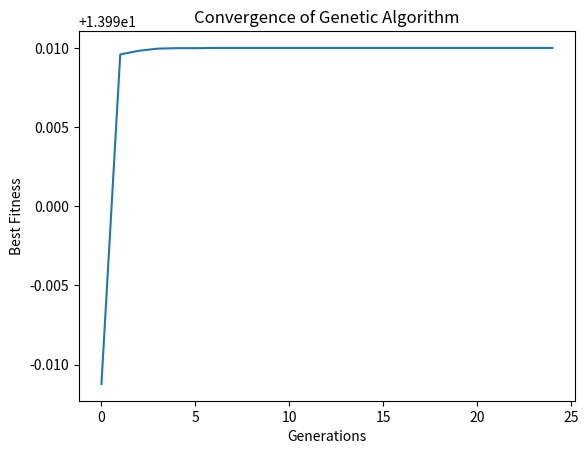

Here is the Python script that generated this plot:
import random
import matplotlib.pyplot as plt

# Genetic Algorithm with Performance Tracking
def genetic_algorithm(objective_function, generate_individual, mutate, crossover, population_size, generations, mutation_rate):
    # Initialize population
    population = [generate_individual() for _ in range(population_size)]
    fitness = [objective_function(ind) for ind in population]
    best_fitness = []

    for generation in range(generations):
        # Select parents (tournament selection)
        selected_parents = [
            max(random.sample(population, 2), key=objective_function) for _ in range(population_size)
        ]

        # Apply crossover
        children = []
        for i in range(0, population_size, 2):
            parent1, parent2 = selected_parents[i], selected_parents[i + 1]
            child1, child2 = crossover(parent1, parent2)
            children.extend([child1, child2])

        # Apply mutation
        for child in children:
            if random.random() < mutation_rate:
                mutate(child)

        # Evaluate new population
        population = children
        fitness = [objective_function(ind) for ind in population]
        best_fitness.append(max(fitness))  # Track best fitness over generations

    # Return the best solution
    best_idx = fitness.index(max(fitness))
    return population[best_idx], fitness[best_idx], best_fitness

# Test and Visualization
def test_genetic_algorithm():
    # Define the objective function
    def objective_function(x):
        return -(x**2) + 4 * x + 10  # Maximum at x = 2, f(x) = 14

    # Define individual generation
    def generate_individual():
        return random.uniform(-10, 10)

    # Define mutation
    def mutate(ind):
        ind += random.uniform(-1, 1)

    # Define crossover
    def crossover(p1, p2):
        return (0.5 * p1 + 0.5 * p2, 0.5 * p2 + 0.5 * p1)

    # Parameters
    population_size = 100
    generations = 25
    mutation_rate = 0.5

    # Execute the genetic algorithm
    best_solution, best_unique_fitness, best_fitness = genetic_algorithm(
        objective_function,
        generate_individual,
        mutate,
        crossover,
        population_size,
        generations,
        mutation_rate
    )

    # Results
    print(f"Best solution: {best_solution}")
    print(f"Best fitness: {best_unique_fitness}")

    # Plot the convergence
    plt.plot(range(len(best_fitness)), best_fitness, label="Genetic Algorithm Convergence")
    plt.title("Convergence of Genetic Algorithm")
    plt.xlabel("Generations")
    plt.ylabel("Best Fitness")
    plt.show()

# Run the test
if __name__ == "__main__":
    test_genetic_algorithm()